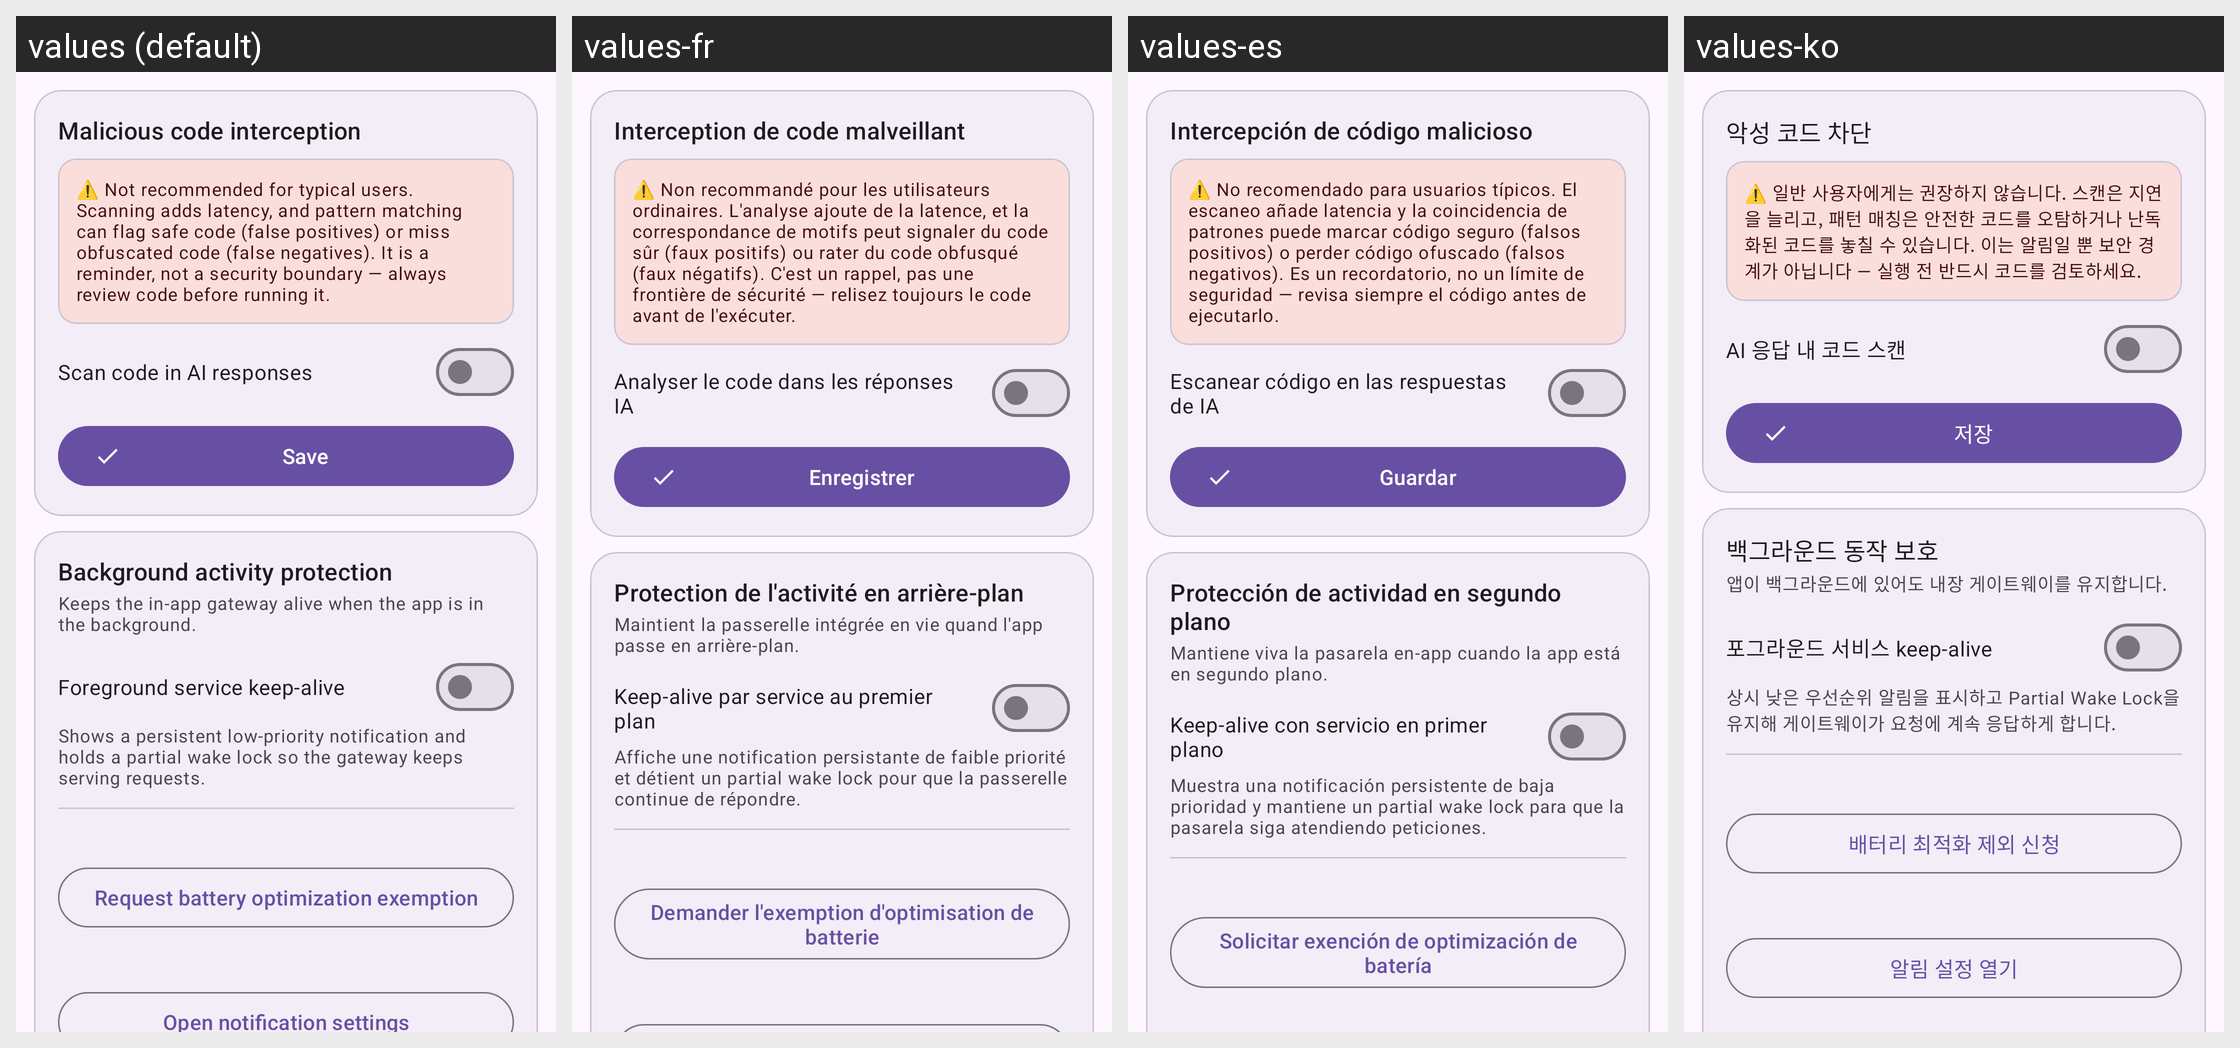

Translations of the strings shown on this Android screen, per locale in the grid:
Android screen res/layout/fragment_security.xml rendered under 4 locales, left to right: values (default), values-fr, values-es, values-ko. Device: Nexus 5 (rendered at 1080×1920; each locale shown at half size, 540×960, under a caption strip naming it); theme Theme.AIGateway.
Other locales in the repository, not shown: values-eo, values-ja, values-ru, values-zh-rCN, values-zh-rTW.
Strings drawn on this screen, with the default value and each locale's value (text and hints the layout hard-codes, and strings that could not be matched under every locale, appear in the picture but are not listed):

gd_title
  values: Malicious code interception
  values-fr: Interception de code malveillant
  values-es: Intercepción de código malicioso
  values-ko: 악성 코드 차단

gd_warning
  values: ⚠️ Not recommended for typical users. Scanning adds latency, and pattern matching can flag safe code (false positives) or miss obfuscated code (false negatives). It is a reminder, not a security boundary — always review code before running it.
  values-fr: ⚠️ Non recommandé pour les utilisateurs ordinaires. L'analyse ajoute de la latence, et la correspondance de motifs peut signaler du code sûr (faux positifs) ou rater du code obfusqué (faux négatifs). C'est un rappel, pas une frontière de sécurité — relisez toujours le code avant de l'exécuter.
  values-es: ⚠️ No recomendado para usuarios típicos. El escaneo añade latencia y la coincidencia de patrones puede marcar código seguro (falsos positivos) o perder código ofuscado (falsos negativos). Es un recordatorio, no un límite de seguridad — revisa siempre el código antes de ejecutarlo.
  values-ko: ⚠️ 일반 사용자에게는 권장하지 않습니다. 스캔은 지연을 늘리고, 패턴 매칭은 안전한 코드를 오탐하거나 난독화된 코드를 놓칠 수 있습니다. 이는 알림일 뿐 보안 경계가 아닙니다 — 실행 전 반드시 코드를 검토하세요.

gd_enable
  values: Scan code in AI responses
  values-fr: Analyser le code dans les réponses IA
  values-es: Escanear código en las respuestas de IA
  values-ko: AI 응답 내 코드 스캔

save
  values: Save
  values-fr: Enregistrer
  values-es: Guardar
  values-ko: 저장

bg_title
  values: Background activity protection
  values-fr: Protection de l'activité en arrière-plan
  values-es: Protección de actividad en segundo plano
  values-ko: 백그라운드 동작 보호

bg_desc
  values: Keeps the in-app gateway alive when the app is in the background.
  values-fr: Maintient la passerelle intégrée en vie quand l'app passe en arrière-plan.
  values-es: Mantiene viva la pasarela en-app cuando la app está en segundo plano.
  values-ko: 앱이 백그라운드에 있어도 내장 게이트웨이를 유지합니다.

bg_keepalive
  values: Foreground service keep-alive
  values-fr: Keep-alive par service au premier plan
  values-es: Keep-alive con servicio en primer plano
  values-ko: 포그라운드 서비스 keep-alive

bg_keepalive_desc
  values: Shows a persistent low-priority notification and holds a partial wake lock so the gateway keeps serving requests.
  values-fr: Affiche une notification persistante de faible priorité et détient un partial wake lock pour que la passerelle continue de répondre.
  values-es: Muestra una notificación persistente de baja prioridad y mantiene un partial wake lock para que la pasarela siga atendiendo peticiones.
  values-ko: 상시 낮은 우선순위 알림을 표시하고 Partial Wake Lock을 유지해 게이트웨이가 요청에 계속 응답하게 합니다.

bg_battery_request
  values: Request battery optimization exemption
  values-fr: Demander l'exemption d'optimisation de batterie
  values-es: Solicitar exención de optimización de batería
  values-ko: 배터리 최적화 제외 신청
